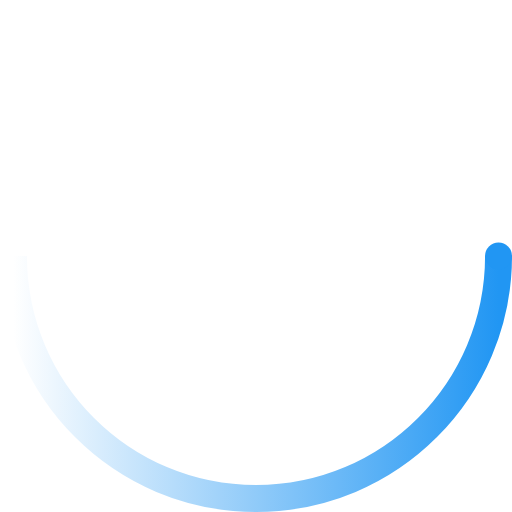
t = 0.00 s
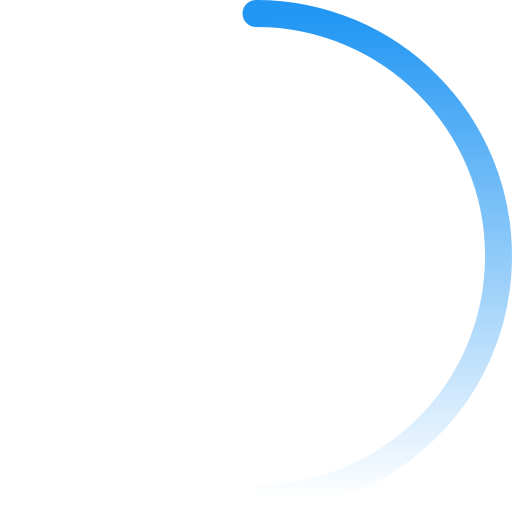
t = 0.48 s
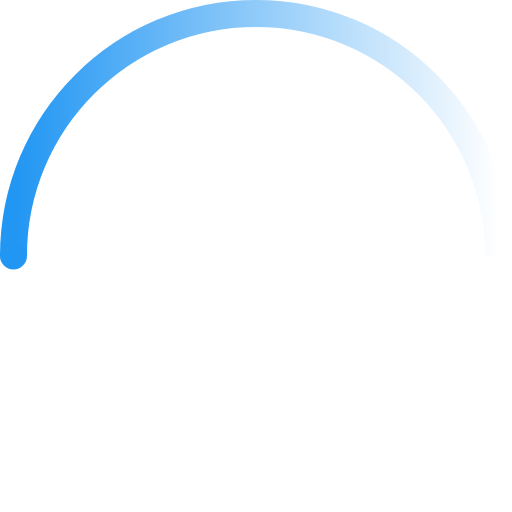
t = 0.95 s
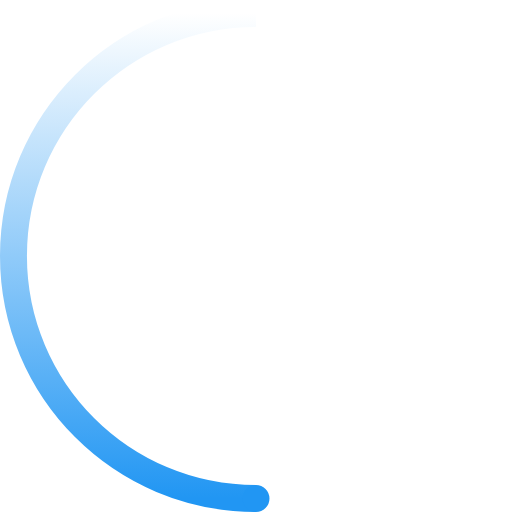
t = 1.43 s

The animated SVG that drew these frames (rendered in a browser with its animation timeline set to each time). Animation: 2 SMIL elements (animateTransform=2); one cycle of 1.90 s, repeats indefinitely.

<svg width="50" height="50" viewBox="0 0 38 38" xmlns="http://www.w3.org/2000/svg">
    <defs>
        <linearGradient x1="0%" y1="100%" x2="100%" y2="100%" id="a">
            <stop stop-color="#2196f3" stop-opacity="0" offset="0%"/>
            <stop stop-color="#2196f3" stop-opacity=".631" offset="63.146%"/>
            <stop stop-color="#2196f3" offset="100%"/>
        </linearGradient>
    </defs>
    <g fill="none" fill-rule="evenodd">
        <g transform="translate(1 1)">
            <path d="M0,18.0000525 C0,27.9411416 8.05885836,36 18.0000525,36 C27.9411416,36 36,27.9411416 36,18.0000525" id="Oval-2" stroke="url(#a)" stroke-width="2">
                <animateTransform
                    attributeName="transform"
                    type="rotate"
                    from="360 18 18"
                    to="0 18 18"
                    dur="1.9s"
                    repeatCount="indefinite" />
            </path>
            <circle fill="#2196f3" cx="36" cy="18" r="1">
                <animateTransform
                    attributeName="transform"
                    type="rotate"
                    from="360 18 18"
                    to="0 18 18"
                    dur="1.9s"
                    repeatCount="indefinite" />
            </circle>
        </g>
    </g>
</svg>
